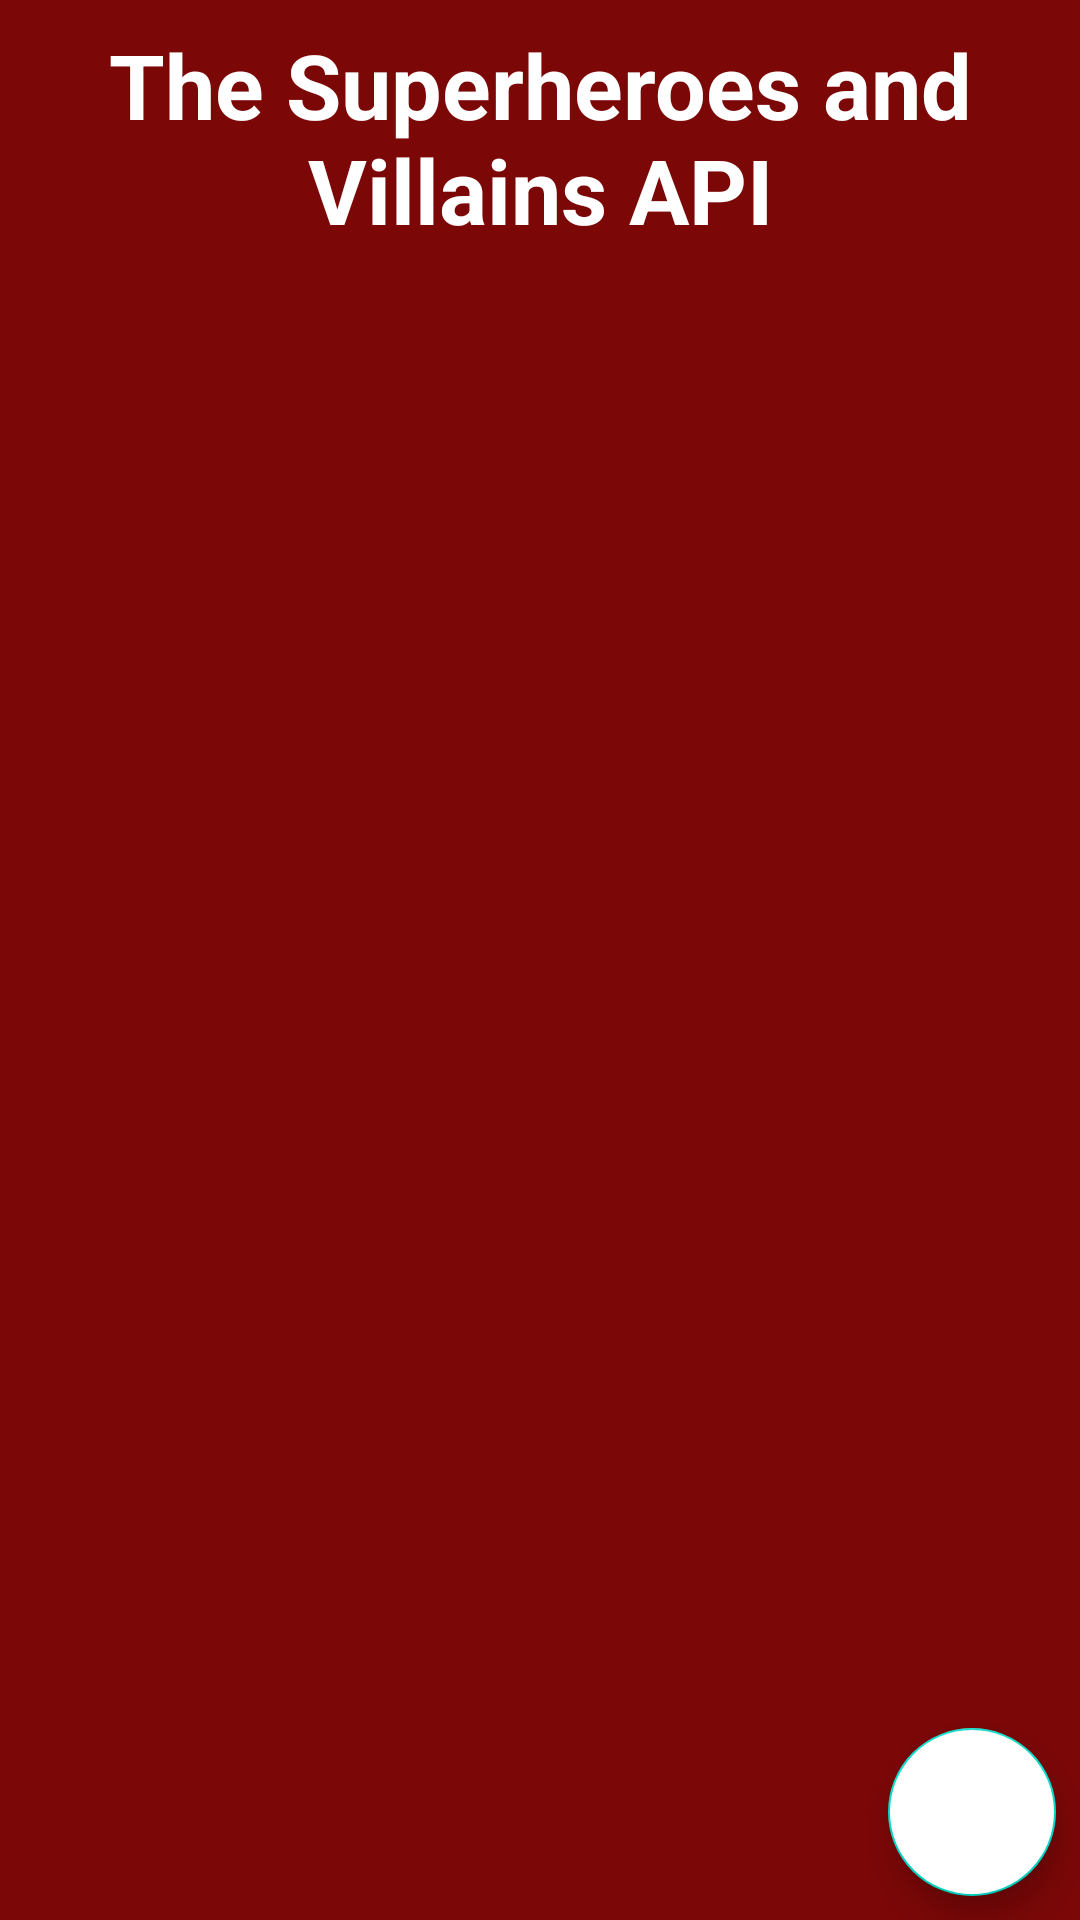

This screen was rendered from an Android layout file. Write that file and the resources it references.
<!-- AndroidManifest.xml: application theme AppTheme -->
<!-- res/layout/activity_main.xml -->
<?xml version="1.0" encoding="utf-8"?>
<androidx.constraintlayout.widget.ConstraintLayout xmlns:android="http://schemas.android.com/apk/res/android"
    xmlns:app="http://schemas.android.com/apk/res-auto"
    xmlns:tools="http://schemas.android.com/tools"
    android:layout_width="match_parent"
    android:layout_height="match_parent"
    tools:context=".views.MainActivity"
    android:background="#7B0707">


    <TextView
        android:id="@+id/textView"
        android:layout_width="0dp"
        android:layout_height="wrap_content"
        android:layout_marginStart="8dp"
        android:layout_marginTop="8dp"
        android:layout_marginEnd="8dp"
        android:text="The Superheroes and Villains API"
        android:gravity="center"
        android:textSize="30sp"
        android:textStyle="bold"
        android:textColor="@color/design_default_color_background"
        app:layout_constraintEnd_toEndOf="parent"
        app:layout_constraintStart_toStartOf="parent"
        app:layout_constraintTop_toTopOf="parent" />

    <androidx.recyclerview.widget.RecyclerView
        android:id="@+id/recyclerViewData"
        android:layout_width="0dp"
        android:layout_height="0dp"
        android:layout_marginStart="8dp"
        android:layout_marginTop="8dp"
        android:layout_marginEnd="8dp"
        android:layout_marginBottom="8dp"
        app:layout_constraintBottom_toBottomOf="parent"
        app:layout_constraintEnd_toEndOf="parent"
        app:layout_constraintStart_toStartOf="parent"
        app:layout_constraintTop_toBottomOf="@+id/textView" />

    <com.google.android.material.floatingactionbutton.FloatingActionButton
        android:id="@+id/floatingActionButton"
        android:layout_width="wrap_content"
        android:layout_height="wrap_content"
        android:layout_marginEnd="8dp"
        android:layout_marginBottom="8dp"
        android:clickable="true"
        android:backgroundTint="#FFFFFF"
        app:layout_constraintBottom_toBottomOf="parent"
        app:layout_constraintEnd_toEndOf="parent"
        app:srcCompat="@drawable/ic_lupa" />
</androidx.constraintlayout.widget.ConstraintLayout>
<!-- resources referenced by this layout -->
<resources>
  <style name="AppTheme" parent="Theme.MaterialComponents.DayNight.NoActionBar">
          
          <item name="colorPrimary">@color/colorPrimary</item>
          <item name="colorPrimaryDark">@color/colorPrimaryDark</item>
          <item name="colorAccent">#000000</item>
      </style>
  <!-- not gathered from this repository: default colours our renderer supplied (Android Studio template values) -->
  <color name="colorPrimary">#FF6200EE</color>
  <color name="colorPrimaryDark">#FF3700B3</color>
</resources>
